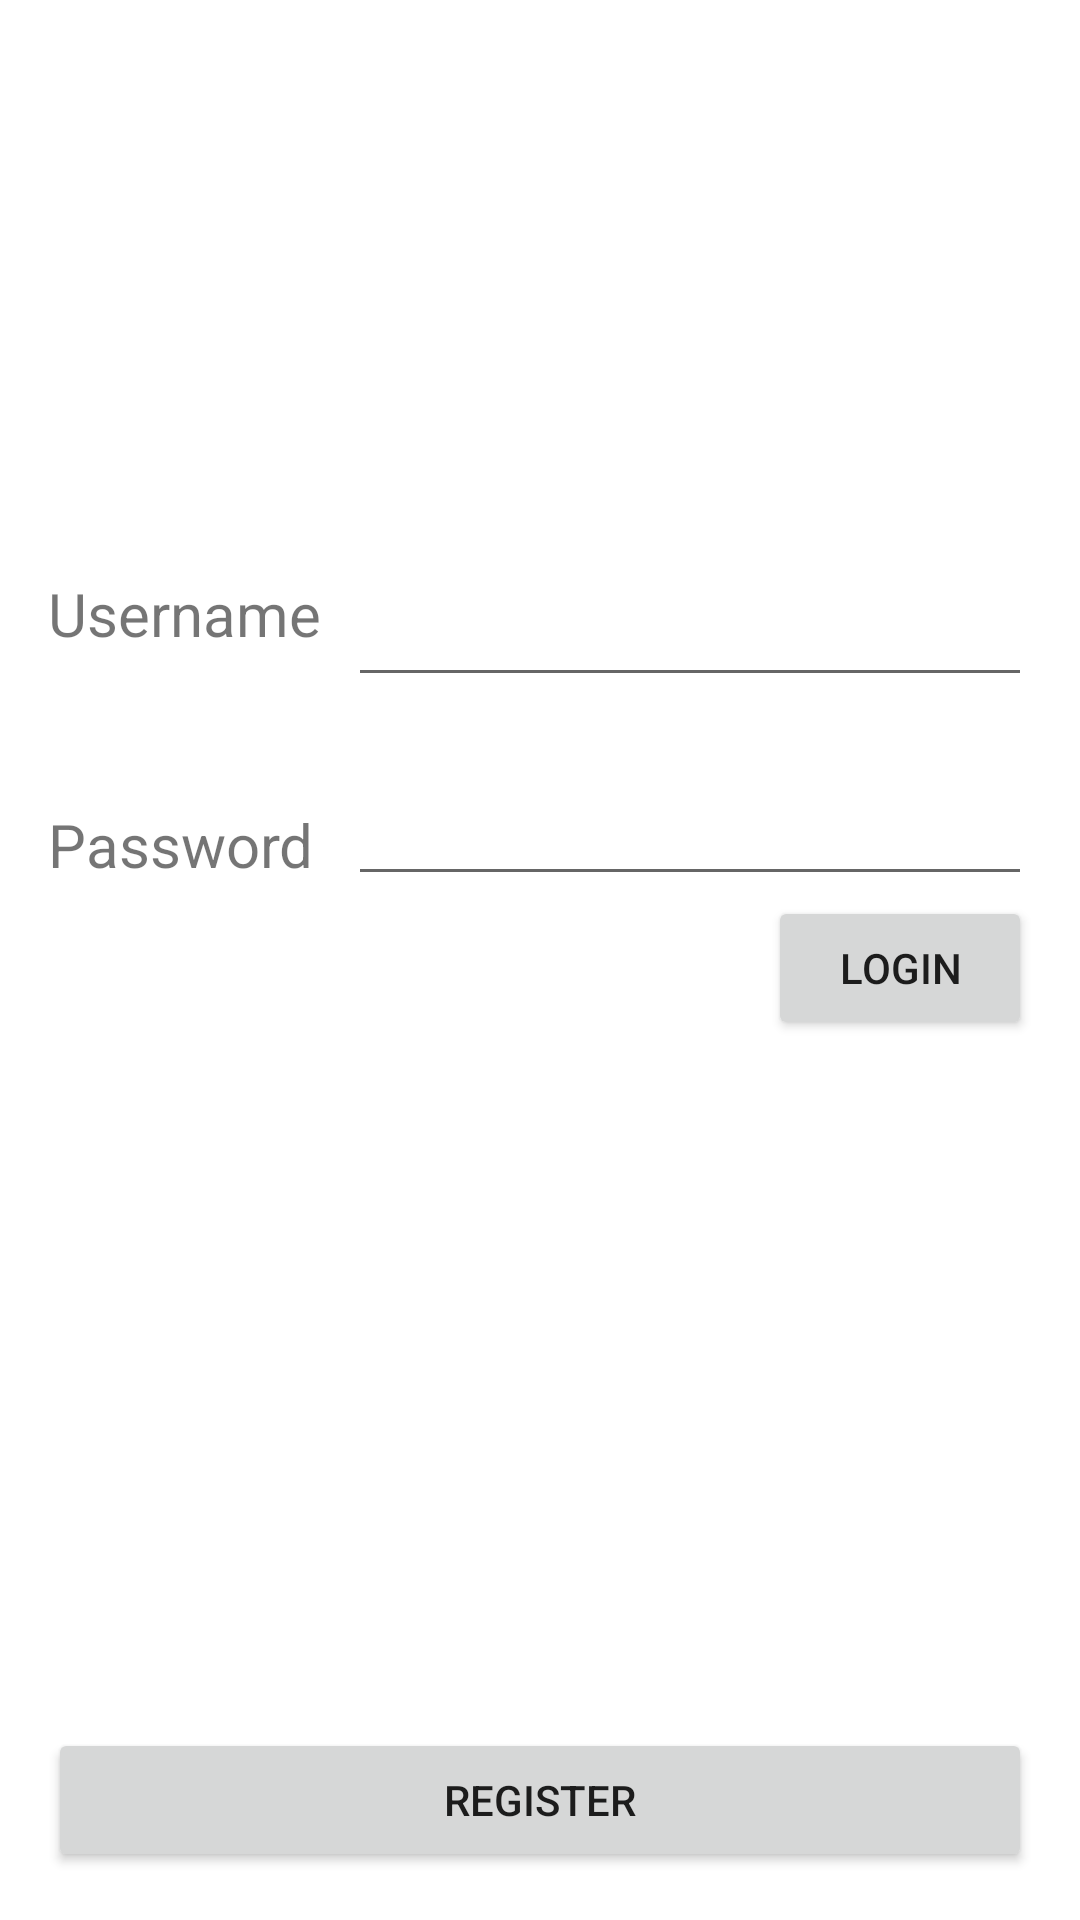

Here is an Android app screen rendered from its layout file. Give the layout XML and the strings, colors and styles it references.
<!-- AndroidManifest.xml: application theme Theme.UserInterface -->
<!-- res/layout/activity_main.xml -->
<?xml version="1.0" encoding="utf-8"?>
<androidx.constraintlayout.widget.ConstraintLayout xmlns:android="http://schemas.android.com/apk/res/android"
    xmlns:app="http://schemas.android.com/apk/res-auto"
    xmlns:tools="http://schemas.android.com/tools"
    android:layout_width="match_parent"
    android:layout_height="match_parent"
    android:padding="16dp"
    tools:context=".MainActivity">

    <ImageView
        android:id="@+id/logo"
        android:src="@drawable/logo"
        app:layout_constraintStart_toStartOf="parent"
        app:layout_constraintTop_toTopOf="parent"
        app:layout_constraintEnd_toEndOf="parent"
        android:layout_marginTop="50dp"
        android:layout_width="100dp"
        android:layout_height="100dp"/>

    <TextView
        android:id="@+id/tv_username"
        app:layout_constraintStart_toStartOf="parent"
        app:layout_constraintTop_toBottomOf="@id/logo"
        android:text="@string/username"
        android:layout_marginTop="25dp"
        android:textSize="20sp"
        android:layout_width="100dp"
        android:layout_height="wrap_content"/>

    <EditText
        android:id="@+id/et_username"
        app:layout_constraintStart_toEndOf="@id/tv_username"
        app:layout_constraintTop_toBottomOf="@id/logo"
        app:layout_constraintEnd_toEndOf="parent"
        android:layout_marginTop="25dp"
        android:layout_width="0dp"
        android:layout_height="wrap_content"/>

    <TextView
        android:id="@+id/tv_password"
        app:layout_constraintStart_toStartOf="parent"
        app:layout_constraintTop_toBottomOf="@id/tv_username"
        android:text="@string/password"
        android:layout_marginTop="50dp"
        android:textSize="20sp"
        android:layout_width="100dp"
        android:layout_height="wrap_content"/>

    <EditText
        android:id="@+id/et_password"
        app:layout_constraintStart_toEndOf="@id/tv_password"
        app:layout_constraintTop_toBottomOf="@id/et_username"
        app:layout_constraintEnd_toEndOf="parent"
        android:layout_marginTop="25dp"
        android:layout_width="0dp"
        android:layout_height="wrap_content"/>

    <Button
        android:id="@+id/btn_login"
        app:layout_constraintTop_toBottomOf="@id/et_password"
        app:layout_constraintEnd_toEndOf="parent"
        android:text="@string/login"
        android:layout_width="wrap_content"
        android:layout_height="wrap_content"/>

    <Button
        android:id="@+id/btn_register"
        app:layout_constraintStart_toStartOf="parent"
        app:layout_constraintEnd_toEndOf="parent"
        app:layout_constraintBottom_toBottomOf="parent"
        android:text="@string/register"
        android:layout_width="match_parent"
        android:layout_height="wrap_content"/>

</androidx.constraintlayout.widget.ConstraintLayout>
<!-- resources referenced by this layout -->
<resources>
  <string name="login">Login</string>
  <string name="password">Password</string>
  <string name="register">Register</string>
  <string name="username">Username</string>
  <style name="Theme.UserInterface" parent="Theme.MaterialComponents.DayNight.DarkActionBar">
          
          <item name="colorPrimary">@color/purple_500</item>
          <item name="colorPrimaryVariant">@color/purple_700</item>
          <item name="colorOnPrimary">@color/white</item>
          
          <item name="colorSecondary">@color/teal_200</item>
          <item name="colorSecondaryVariant">@color/teal_700</item>
          <item name="colorOnSecondary">@color/black</item>
          
          <item name="android:statusBarColor">?attr/colorPrimaryVariant</item>
          
      </style>
  <color name="purple_500">#2A8139</color>
  <color name="purple_700">#1B6016</color>
  <color name="white">#FFFFFFFF</color>
  <color name="teal_200">#FF03DAC5</color>
  <color name="teal_700">#FF018786</color>
  <color name="black">#FF000000</color>
</resources>
